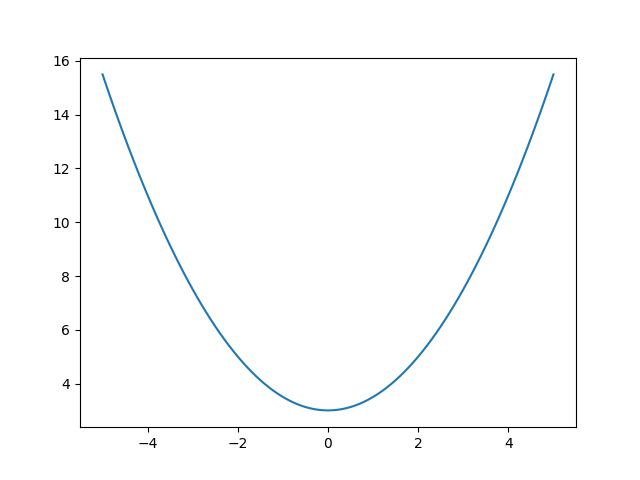

The file beside this chart, header and first rows:
-5, 15.5
-4.9, 15.01
-4.8, 14.52
-4.7, 14.04
-4.6, 13.58
-4.5, 13.12
-4.4, 12.68
-4.3, 12.24
-4.2, 11.82
-4.1, 11.4
-4, 11
-3.9, 10.61
-3.8, 10.22
-3.7, 9.845
-3.6, 9.48
-3.5, 9.125
-3.4, 8.78
-3.3, 8.445
-3.2, 8.12
-3.1, 7.805
-3, 7.5
-2.9, 7.205
-2.8, 6.92
-2.7, 6.645
-2.6, 6.38
-2.5, 6.125
-2.4, 5.88
-2.3, 5.645
-2.2, 5.42
-2.1, 5.205
-2, 5
-1.9, 4.805
-1.8, 4.62
-1.7, 4.445
-1.6, 4.28
-1.5, 4.125
-1.4, 3.98
-1.3, 3.845
-1.2, 3.72
-1.1, 3.605
-1, 3.5
-0.9, 3.405
-0.8, 3.32
-0.7, 3.245
-0.6, 3.18
-0.5, 3.125
-0.4, 3.08
-0.3, 3.045
-0.2, 3.02
-0.1, 3.005
-1.02696e-15, 3
0.1, 3.005
0.2, 3.02
0.3, 3.045
0.4, 3.08
0.5, 3.125
0.6, 3.18
0.7, 3.245
0.8, 3.32
0.9, 3.405
1, 3.5
... 40 more rows
